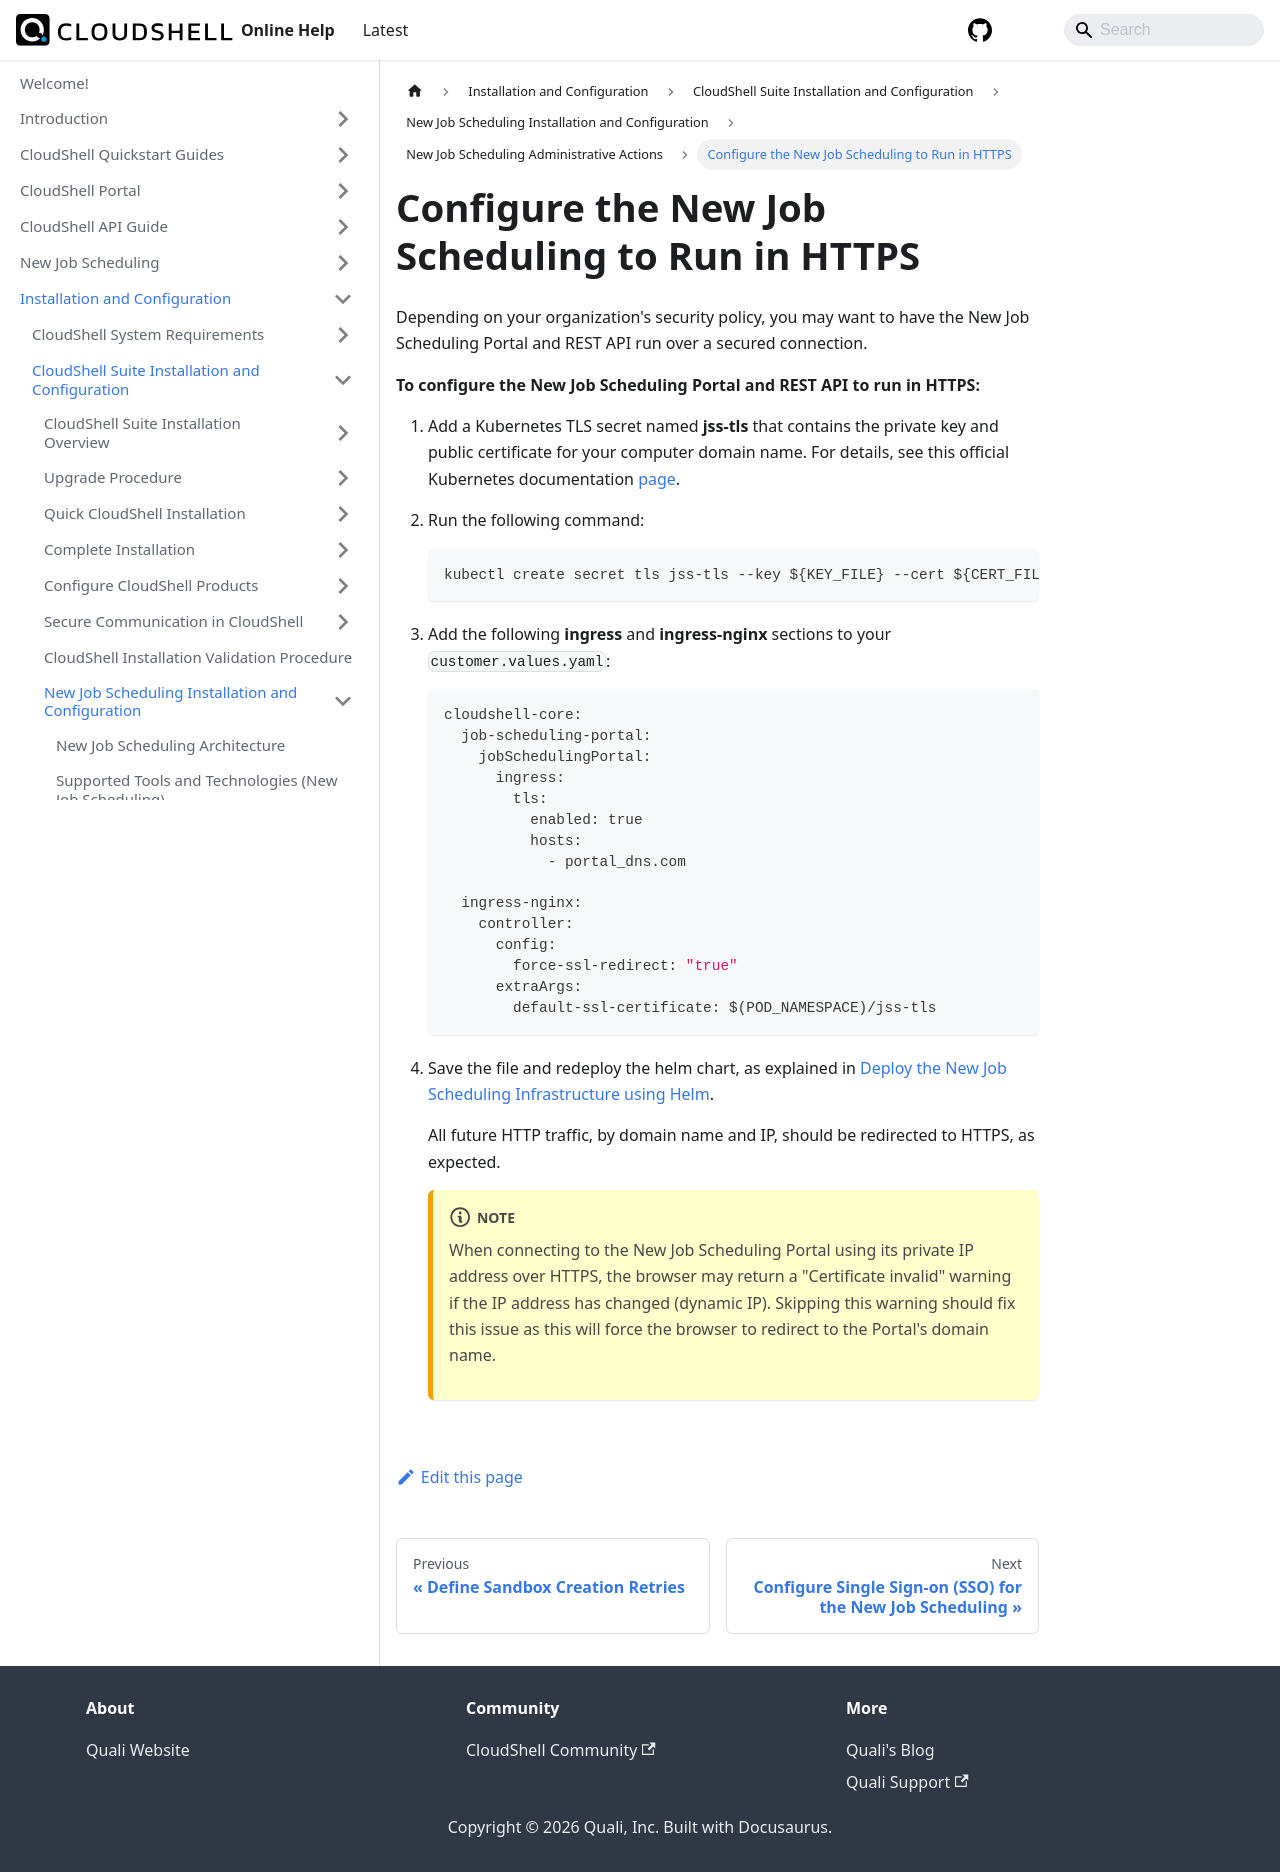

repository: QualiSystems/cloudshell-help · page: install-configure/cloudshell-suite/new-jss-install-config/admin-actions/config-https.html · generator: docusaurus

---
sidebar_position: 4
---

# Configure the New Job Scheduling to Run in HTTPS

Depending on your organization's security policy, you may want to have the New Job Scheduling Portal and REST API run over a secured connection.

**To configure the New Job Scheduling Portal and REST API to run in HTTPS:**

1. Add a Kubernetes TLS secret named **jss-tls** that contains the private key and public certificate for your computer domain name. For details, see this official Kubernetes documentation [page](https://kubernetes.io/docs/concepts/configuration/secret/#tls-secrets).
    
2. Run the following command:
    
    ```python
    kubectl create secret tls jss-tls --key ${KEY_FILE} --cert ${CERT_FILE}
    ```
    
3. Add the following **ingress** and **ingress-nginx** sections to your `customer.values.yaml`:
    
    ```python
    cloudshell-core:
      job-scheduling-portal:
        jobSchedulingPortal:
          ingress:
            tls:
              enabled: true
              hosts:
                - portal_dns.com
    
      ingress-nginx:
        controller:
          config:
            force-ssl-redirect: "true"
          extraArgs:
            default-ssl-certificate: $(POD_NAMESPACE)/jss-tls
    ```
    
4. Save the file and redeploy the helm chart, as explained in [Deploy the New Job Scheduling Infrastructure using Helm](../high-level-install-flow/deploy-jss-with-helm.md).
    
    All future HTTP traffic, by domain name and IP, should be redirected to HTTPS, as expected.
    :::note
    When connecting to the New Job Scheduling Portal using its private IP address over HTTPS, the browser may return a "Certificate invalid" warning if the IP address has changed (dynamic IP). Skipping this warning should fix this issue as this will force the browser to redirect to the Portal's domain name.
    :::
